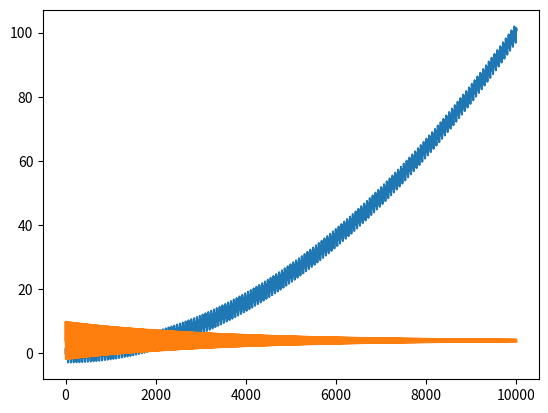

Recreate this plot in Python.
'''
Created on Jan 10, 2019

@author: ameier
'''

import math

import matplotlib.pyplot as plt
import numpy as np


def first_function(n_data):
    step_size = 0.1
    max_time_point = math.ceil(n_data * 0.1)
    time = np.arange(0, max_time_point, step_size)
    print("max_time_point: ", max_time_point)
    # original (sinusartige Parabel)
    values_d1 = np.sin(time + 2) * 3 * np.sin(2 * time) + \
        0.0001 * np.square(time)
    # Trichter (wird immer größer)
    # values_d1 = np.sin(time + 2) * 3 * np.sin(2 * time) * \
    #    0.0001 * (np.square(time) * 0.3 + 4)
    # ausprobiert
    # values_d1 = np.sin(3 * time + 2) * 3 * np.sin(2 * time) + \
    #    0.001 * np.square(2 * time)
    values_d2 = 5 * np.sin(5 * time) * (np.exp(-0.003 * (time - 50))) + 4

    noise = 0
    noisy_values_d1 = values_d1 + noise * np.random.rand(len(values_d1))
    noisy_values_d2 = values_d2 + noise * np.random.rand(len(values_d1))

    data = np.transpose(np.array([values_d1, values_d2]))
    noisy_data = np.transpose(np.array([noisy_values_d1, noisy_values_d2]))

    return data[:n_data], noisy_data[:n_data]


def create_sinefreq_benchmark(n_data):
    data, noisy_data = first_function(n_data)
    plt.plot(data[:, 0])
    plt.plot(data[:, 1])
    plt.show()
    return data


if __name__ == '__main__':
    create_sinefreq_benchmark(10000)
